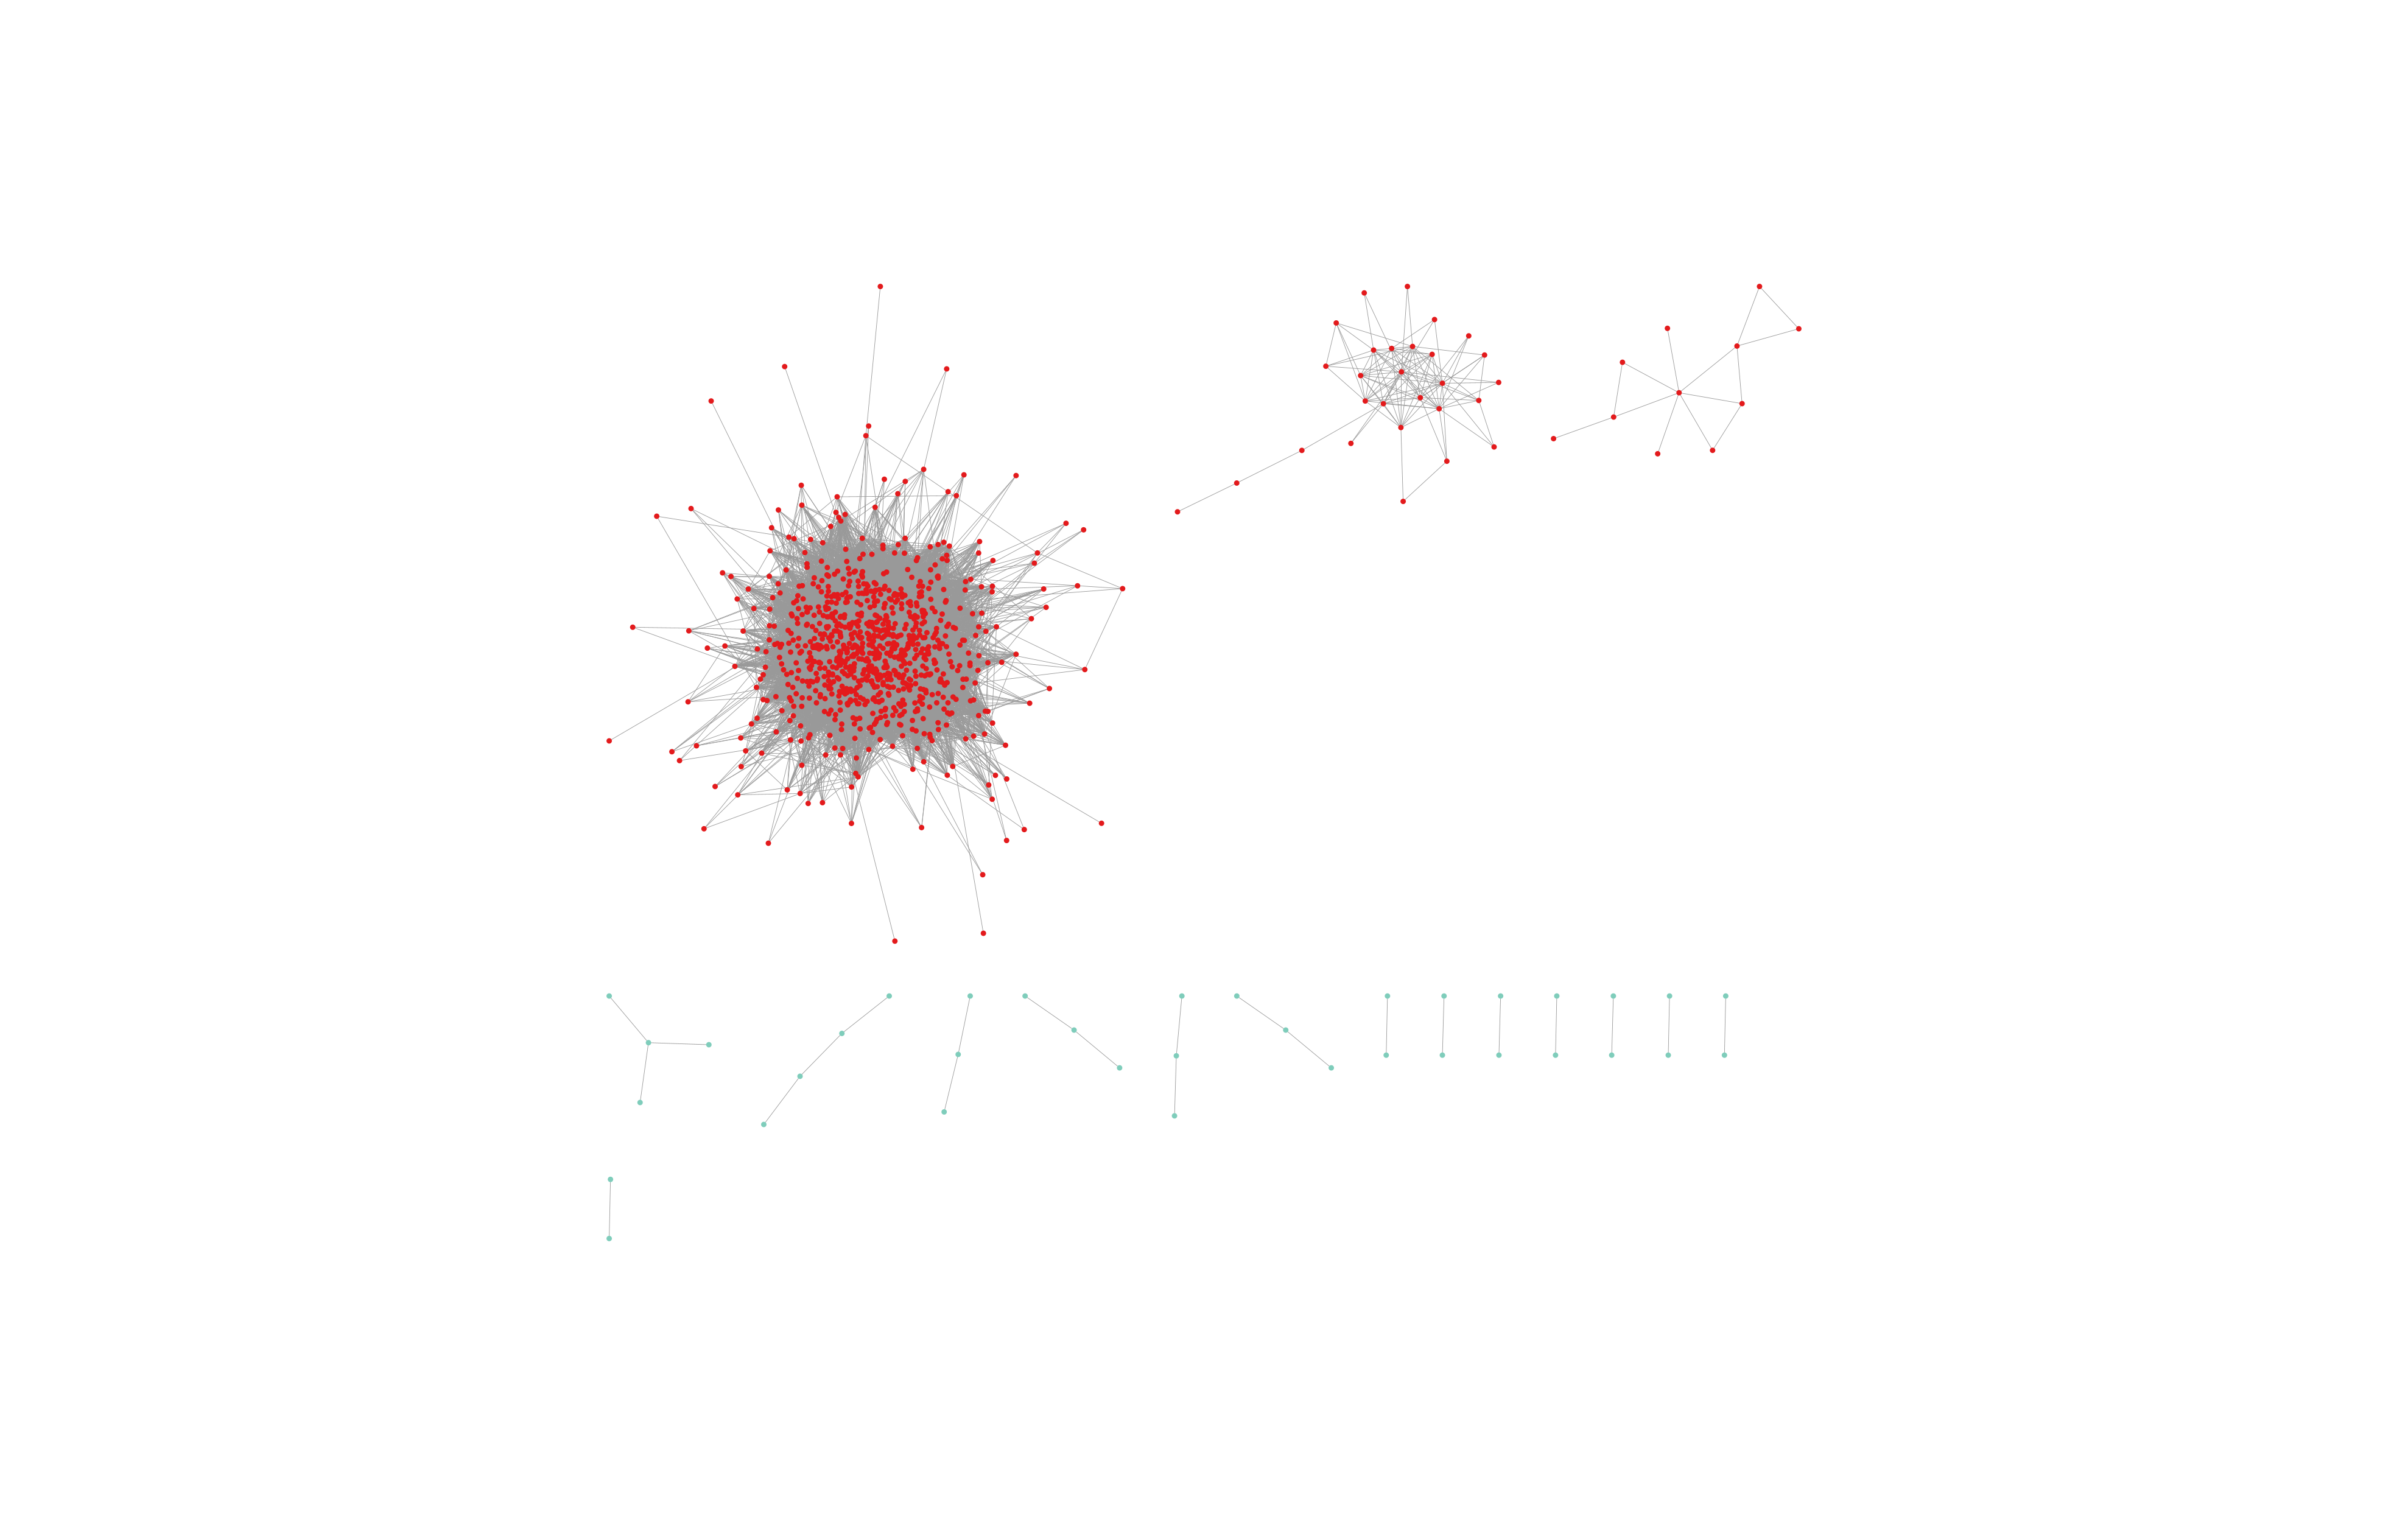

The table this chart was drawn from, first rows:
__mclCluster, name, selected, shared name, Type
1, 1016, false, 1016, SourceNode
1, 1014, false, 1014, SourceNode
1, 1015, false, 1015, SourceNode
1, 273, false, 273, SourceNode
8, 1013, false, 1013, SourceNode
1, 271, false, 271, SourceNode
1, 272, false, 272, SourceNode
1, 270, false, 270, SourceNode
1, 1012, false, 1012, SourceNode
1, 1021, false, 1021, SourceNode
1, 279, false, 279, SourceNode
1, 280, false, 280, SourceNode
1, 278, false, 278, SourceNode
1, 1020, false, 1020, SourceNode
1, 1018, false, 1018, SourceNode
1, 1019, false, 1019, SourceNode
1, 277, false, 277, SourceNode
1, 1017, false, 1017, SourceNode
1, 275, false, 275, SourceNode
1, 276, false, 276, SourceNode
1, 1026, false, 1026, SourceNode
1, 1027, false, 1027, SourceNode
1, 285, false, 285, SourceNode
1, 1025, false, 1025, SourceNode
1, 284, false, 284, SourceNode
1, 1024, false, 1024, SourceNode
1, 1023, false, 1023, SourceNode
1, 281, false, 281, SourceNode
1, 290, false, 290, SourceNode
1, 1032, false, 1032, SourceNode
1, 1030, false, 1030, SourceNode
1, 1031, false, 1031, SourceNode
1, 289, false, 289, SourceNode
1, 1029, false, 1029, SourceNode
1, 287, false, 287, SourceNode
1, 1028, false, 1028, SourceNode
1, 994, false, 994, SourceNode
1, 995, false, 995, SourceNode
1, 252, false, 252, SourceNode
1, 993, false, 993, SourceNode
1, 250, false, 250, SourceNode
1, 251, false, 251, SourceNode
1, 249, false, 249, SourceNode
1, 990, false, 990, SourceNode
1, 991, false, 991, SourceNode
1, 248, false, 248, SourceNode
1, 1000, false, 1000, SourceNode
1, 998, false, 998, SourceNode
1, 999, false, 999, SourceNode
1, 256, false, 256, SourceNode
15, 997, false, 997, SourceNode
1, 254, false, 254, SourceNode
1, 255, false, 255, SourceNode
1, 253, false, 253, SourceNode
1, 996, false, 996, SourceNode
1, 1005, false, 1005, SourceNode
1, 263, false, 263, SourceNode
1, 264, false, 264, SourceNode
1, 262, false, 262, SourceNode
1, 1004, false, 1004, SourceNode
... 917 more rows
